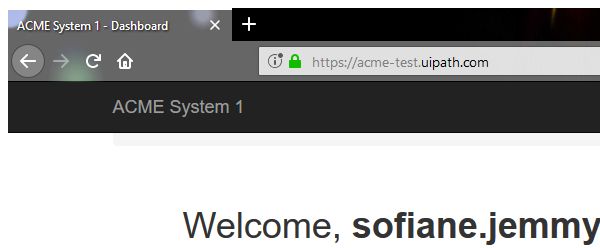
Task: Robotic Enterprise Framework
Workflow: System1_Navigate_To_Download_Monthly_Report

Step 1: Attach Browser 'firefox.exe ACME' in window 'ACME System 1 - Dashboard' (firefox.exe)

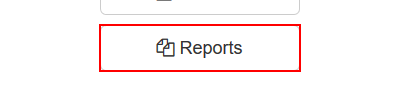
Step 2: click on the button '*Reports'

Step 3: click on the link 'Download Monthly Report' (same screen as step 2)